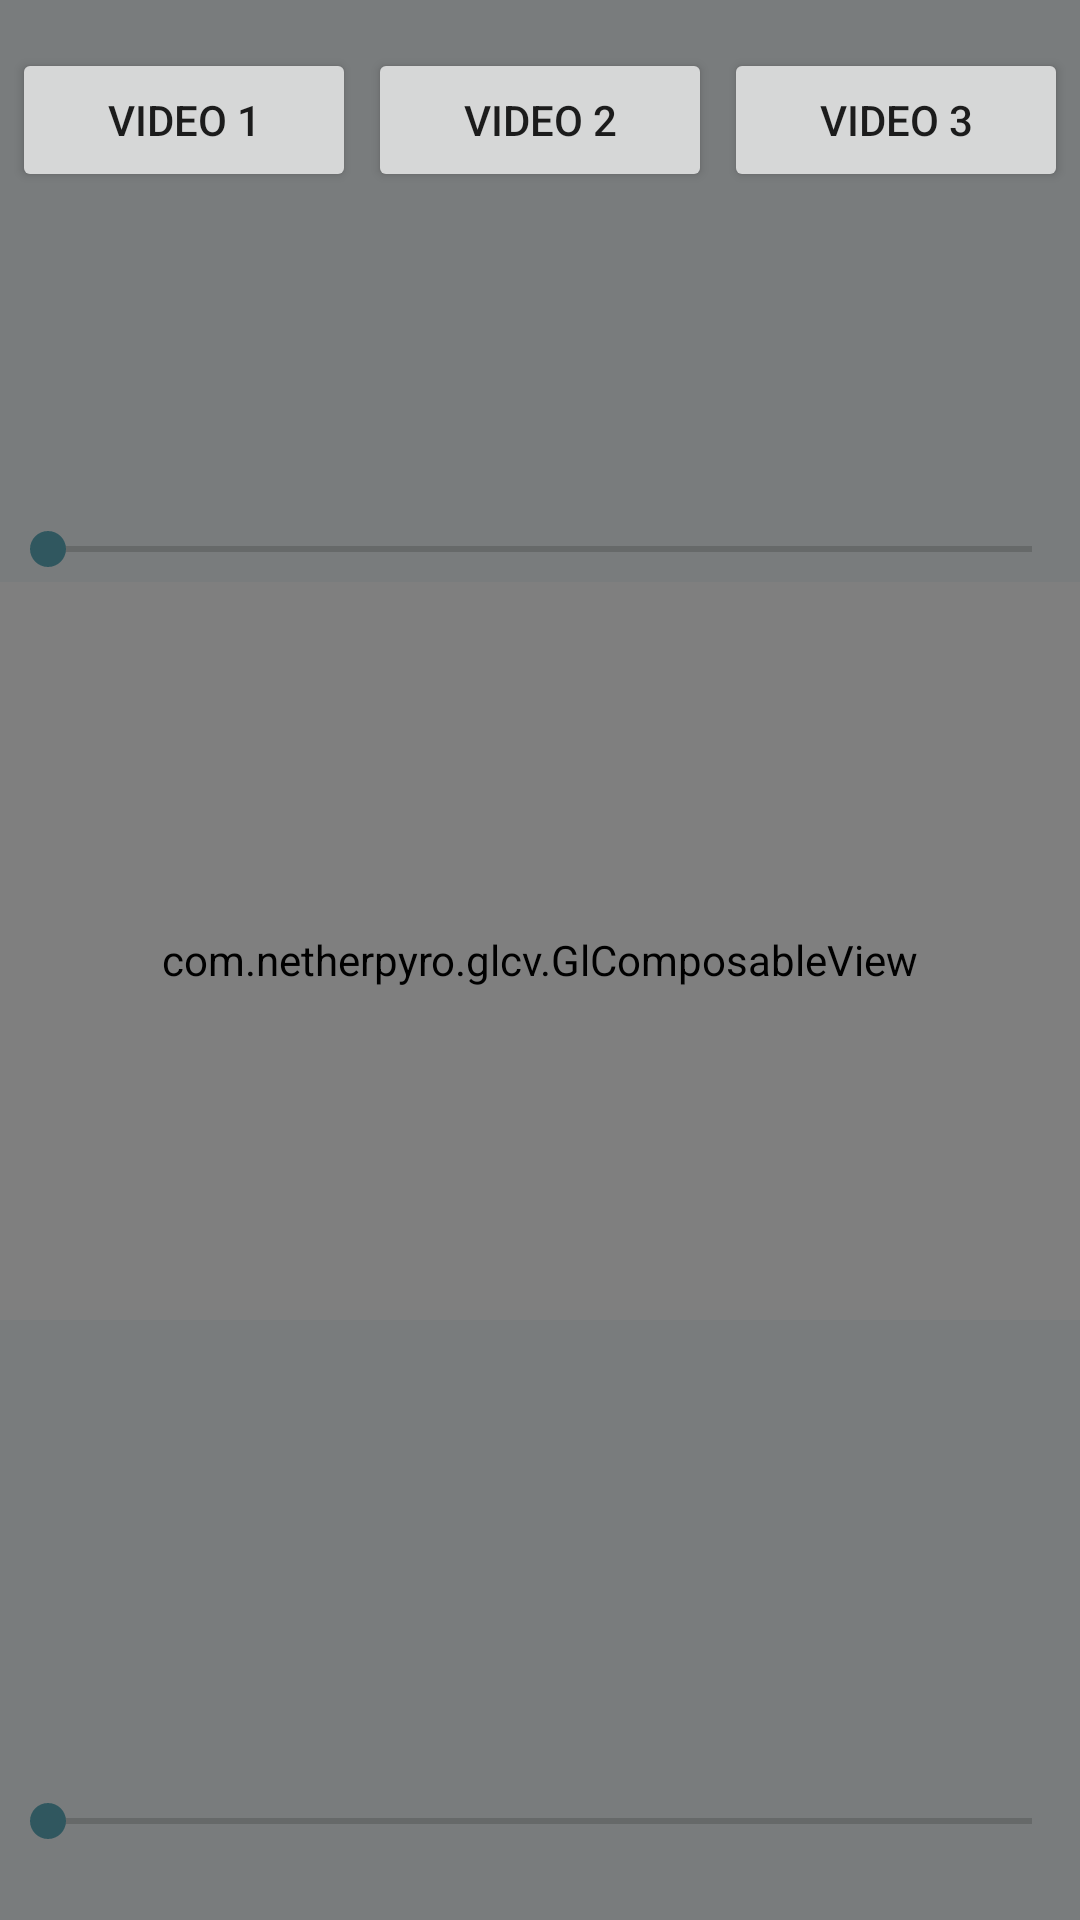

Produce the Android XML layout that renders to this screen, including the resource entries it uses.
<!-- AndroidManifest.xml: application theme AppTheme -->
<!-- res/layout/f_glcv.xml -->
<?xml version="1.0" encoding="utf-8"?>
<FrameLayout xmlns:android="http://schemas.android.com/apk/res/android"
    xmlns:app="http://schemas.android.com/apk/res-auto"
    xmlns:tools="http://schemas.android.com/tools"
    android:id="@+id/container"
    android:layout_width="match_parent"
    android:layout_height="match_parent"
    android:orientation="vertical">

    <com.netherpyro.glcv.GlComposableView android:id="@+id/glView"
        android:layout_width="match_parent"
        android:layout_height="match_parent" />

    <View android:id="@+id/topView"
        android:layout_width="match_parent"
        android:layout_height="194dp"
        android:layout_gravity="top"
        android:background="@color/stormBright7" />

    <LinearLayout android:layout_width="match_parent"
        android:layout_height="wrap_content"
        android:orientation="vertical">

        <androidx.recyclerview.widget.RecyclerView android:id="@+id/rv_aspect_ratio"
            android:layout_width="match_parent"
            android:layout_height="wrap_content"
            android:layout_marginTop="8dp"
            android:clipToPadding="false"
            android:orientation="horizontal"
            android:overScrollMode="never"
            android:paddingStart="16dp"
            android:paddingEnd="16dp"
            app:layoutManager="androidx.recyclerview.widget.LinearLayoutManager"
            app:layout_constraintEnd_toEndOf="parent"
            app:layout_constraintStart_toStartOf="parent"
            app:layout_constraintTop_toBottomOf="@id/toolbar"
            tools:listitem="@layout/i_aspect" />

        <LinearLayout android:layout_width="match_parent"
            android:layout_marginTop="8dp"
            android:paddingStart="4dp"
            android:paddingEnd="4dp"
            android:layout_height="wrap_content">

            <Button android:id="@+id/v1"
                android:layout_width="0dp"
                android:layout_height="wrap_content"
                android:layout_weight="1"
                android:text="Video 1" />

            <Button android:id="@+id/v2"
                android:layout_width="0dp"
                android:layout_height="wrap_content"
                android:layout_weight="1"
                android:layout_marginStart="4dp"
                android:text="Video 2" />

            <Button android:id="@+id/v3"
                android:layout_width="0dp"
                android:layout_height="wrap_content"
                android:layout_weight="1"
                android:layout_marginStart="4dp"
                android:text="Video 3" />

        </LinearLayout>

    </LinearLayout>

    <View android:id="@+id/bottomView"
        android:layout_width="match_parent"
        android:layout_height="200dp"
        android:layout_gravity="bottom"
        android:background="@color/stormBright7" />

    <SeekBar android:id="@+id/bottomSeek"
        android:layout_width="match_parent"
        android:layout_height="wrap_content"
        android:layout_gravity="bottom"
        android:layout_marginBottom="24dp"
        android:max="100" />

    <SeekBar android:id="@+id/topSeek"
        android:layout_width="match_parent"
        android:layout_height="wrap_content"
        android:layout_gravity="top"
        android:layout_marginTop="174dp"
        android:max="100" />

</FrameLayout>
<!-- res/layout/i_aspect.xml (included above) -->
<?xml version="1.0" encoding="utf-8"?>
<TextView xmlns:android="http://schemas.android.com/apk/res/android"
    xmlns:tools="http://schemas.android.com/tools"
    android:id="@+id/btn_aspect"
    style="@style/BorderedButton"
    android:layout_width="wrap_content"
    android:layout_height="wrap_content"
    tools:text="16:9" />
<!-- resources referenced by this layout -->
<resources>
  <color name="stormBright7">#1230575f</color>
  <style name="BorderedButton" parent="Widget.AppCompat.Button.Small">
          <item name="android:background">@drawable/bg_ripple_selectable_bordered_r8_stormb</item>
          <item name="android:textAllCaps">true</item>
          <item name="android:textAppearance">@style/TextAppearance.AppCompat.Button</item>
          <item name="android:textColor">@color/col_text_btn_bordered</item>
      </style>
  <style name="AppTheme" parent="Theme.MaterialComponents.Light.NoActionBar">
          <item name="colorPrimary">@color/colorPrimary</item> 
          <item name="colorPrimaryVariant">@color/colorPrimaryVariant</item> 
          <item name="colorOnPrimary">@color/colorOnPrimary</item> 
          <item name="colorSecondary">@color/colorSecondary</item> 
          <item name="colorOnSecondary">@color/colorOnSecondary</item> 
          <item name="colorSurface">@color/colorSurface</item>
          <item name="colorOnSurface">@color/colorOnSurface</item>
          <item name="android:windowBackground">?attr/colorPrimaryVariant</item>
          <item name="android:statusBarColor">@android:color/transparent</item>
      </style>
  <!-- drawable bg_ripple_selectable_bordered_r8_stormb (drawable) -->
  <?xml version="1.0" encoding="utf-8"?>
  <ripple xmlns:android="http://schemas.android.com/apk/res/android"
      android:color="?attr/colorPrimary">
      <item android:id="@android:id/mask">
          <shape android:shape="rectangle">
              <solid android:color="?attr/colorPrimary" />
              <corners android:radius="8dp" />
          </shape>
      </item>
      <item android:id="@android:id/background">
          <selector>
              <item android:state_selected="true">
                  <shape android:shape="rectangle">
                      <solid android:color="?attr/colorPrimary" />
                      <corners android:radius="8dp" />
                  </shape>
              </item>
              <item android:state_selected="false">
                  <shape android:shape="rectangle">
                      <solid android:color="@android:color/transparent" />
                      <stroke
                          android:width="1dp"
                          android:color="?attr/colorPrimary" />
                      <corners android:radius="8dp" />
                  </shape>
              </item>
          </selector>
  
      </item>
  
  </ripple>
  <color name="colorPrimary">@color/stormBright</color>
  <color name="colorPrimaryVariant">@color/stormDark</color>
  <color name="colorOnPrimary">@android:color/white</color>
  <color name="colorSecondary">@color/stormBright</color>
  <color name="colorOnSecondary">@android:color/white</color>
  <color name="colorSurface">@android:color/white</color>
  <color name="colorOnSurface">@color/stormDark</color>
  <color name="stormBright">#30575f</color>
  <color name="stormDark">#1f383d</color>
</resources>
